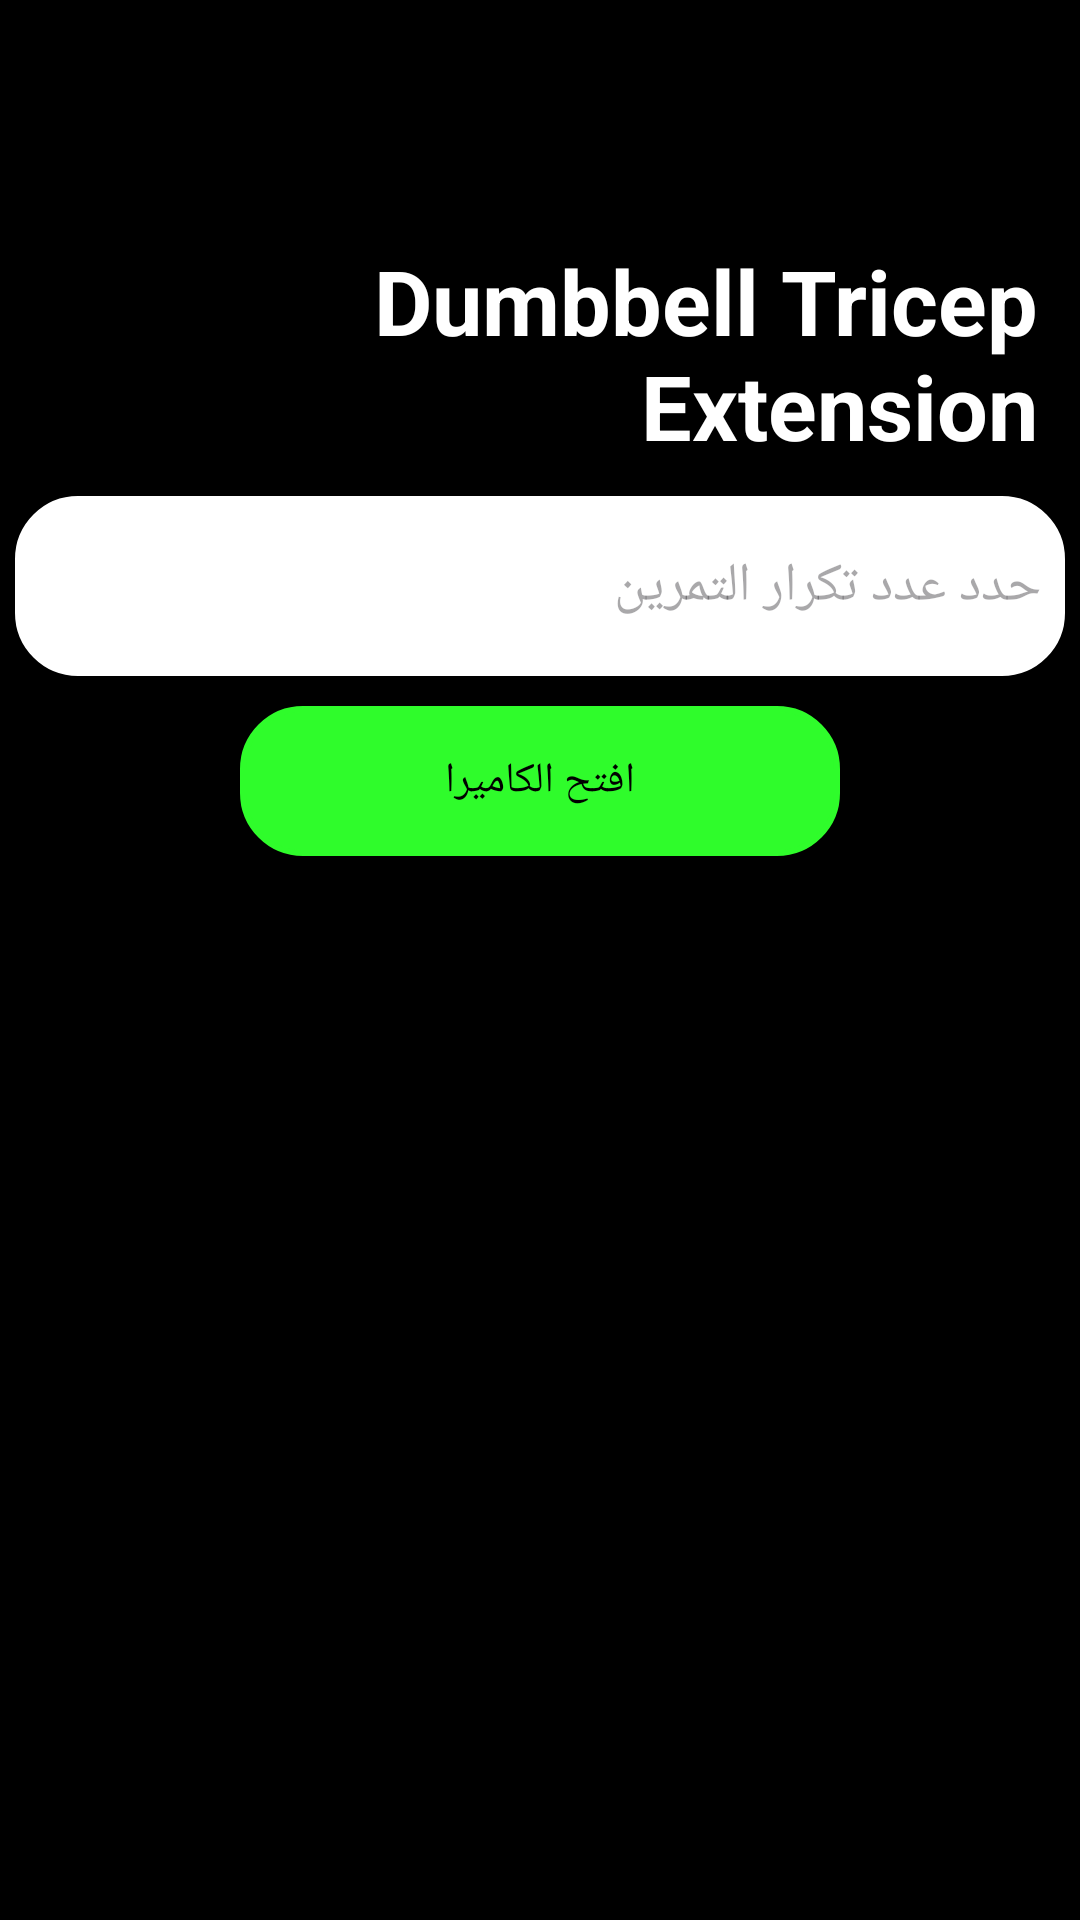

The Android layout XML behind this screen, and the referenced resources:
<!-- AndroidManifest.xml: application theme Theme.AIFitnessTrainer -->
<!-- res/layout/fragment_dumbbell__tricep_goal_arabic.xml -->
<?xml version="1.0" encoding="utf-8"?>
<FrameLayout xmlns:android="http://schemas.android.com/apk/res/android"
    xmlns:tools="http://schemas.android.com/tools"
    android:layout_width="match_parent"
    android:layout_height="match_parent"
    android:background="@color/black"
    tools:context=".arabic.exersices_arabic.Dumbbell_Tricep.dumbbell__tricep_goal_arabic">

    <LinearLayout
        android:layout_width="match_parent"
        android:layout_height="match_parent"
        android:orientation="vertical"
        android:layoutDirection="rtl"
        android:textDirection="rtl">
        <LinearLayout
            android:layout_width="match_parent"
            android:layout_height="wrap_content"
            android:orientation="vertical"
            android:layout_marginTop="70dp"
            tools:ignore="WebViewLayout">
            <TextView
                android:layout_width="wrap_content"
                android:layout_height="wrap_content"
                android:text="Dumbbell Tricep Extension"
                android:textStyle="bold"
                android:textSize="30dp"
                android:textColor="@color/white"
                android:layout_gravity="center"
                android:layout_marginLeft="4dp"
                android:layout_marginRight="4dp"
                android:padding="10dp"
                android:id="@+id/Dumbbell_Tricep_name"
                />
            <EditText
                android:id="@+id/set_goal_Dumbbell_Tricep"
                android:layout_width="350dp"
                android:layout_height="60dp"
                android:background="@drawable/lavender_border"
                android:drawablePadding="8dp"
                android:hint="حدد عدد تكرار التمرين"
                android:layout_gravity="center"
                android:inputType="number"
                android:padding="8dp"
                android:textColor="@color/black" />

            <androidx.appcompat.widget.AppCompatButton
                android:layout_width="200dp"
                android:layout_height="50dp"
                android:layout_gravity="center"
                android:background="@drawable/button_color"
                android:text="افتح الكاميرا"
                android:id="@+id/Dumbbell_Tricep_camera_start"
                android:layout_marginTop="10dp"/>

        </LinearLayout>
    </LinearLayout>

</FrameLayout>
<!-- resources referenced by this layout -->
<resources>
  <color name="black">#FF000000</color>
  <color name="white">#FFFFFFFF</color>
  <!-- drawable button_color (drawable) -->
  <?xml version="1.0" encoding="utf-8"?>
  <shape xmlns:android="http://schemas.android.com/apk/res/android"
      android:shape="rectangle">
      <corners
          android:radius="20dp"/>
      <stroke
          android:color="#2ffc2b"
          android:width="2dp"/>
      <solid
          android:color="#2ffc2b  "/>
  </shape>
  <!-- drawable lavender_border (drawable) -->
  <?xml version="1.0" encoding="utf-8"?>
  <shape xmlns:android="http://schemas.android.com/apk/res/android"
  android:shape="rectangle">
  <corners
      android:radius="20dp"/>
  <stroke
      android:color="@color/white"
      android:width="2dp"/>
  <solid
      android:color="@color/white"/>
  </shape>
  <style name="Theme.AIFitnessTrainer" parent="Base.Theme.AIFitnessTrainer">
          <item name="colorPrimary">@color/black</item>
          <item name="colorPrimaryVariant">@color/black</item>
          <item name="colorOnPrimary">@color/white</item>
          <item name="android:statusBarColor">?attr/colorPrimaryVariant</item>
          <item name="android:textColorPrimary">@color/black</item>
      </style>
  <style name="Base.Theme.AIFitnessTrainer" parent="Theme.Material3.DayNight.NoActionBar">
          
          
          <item name="colorPrimary">@color/black</item>
          <item name="colorPrimaryVariant">@color/black</item>
          <item name="colorOnPrimary">@color/white</item>
          <item name="android:statusBarColor">?attr/colorPrimaryVariant</item>
          <item name="android:textColorPrimary">@color/black</item>
      </style>
</resources>
